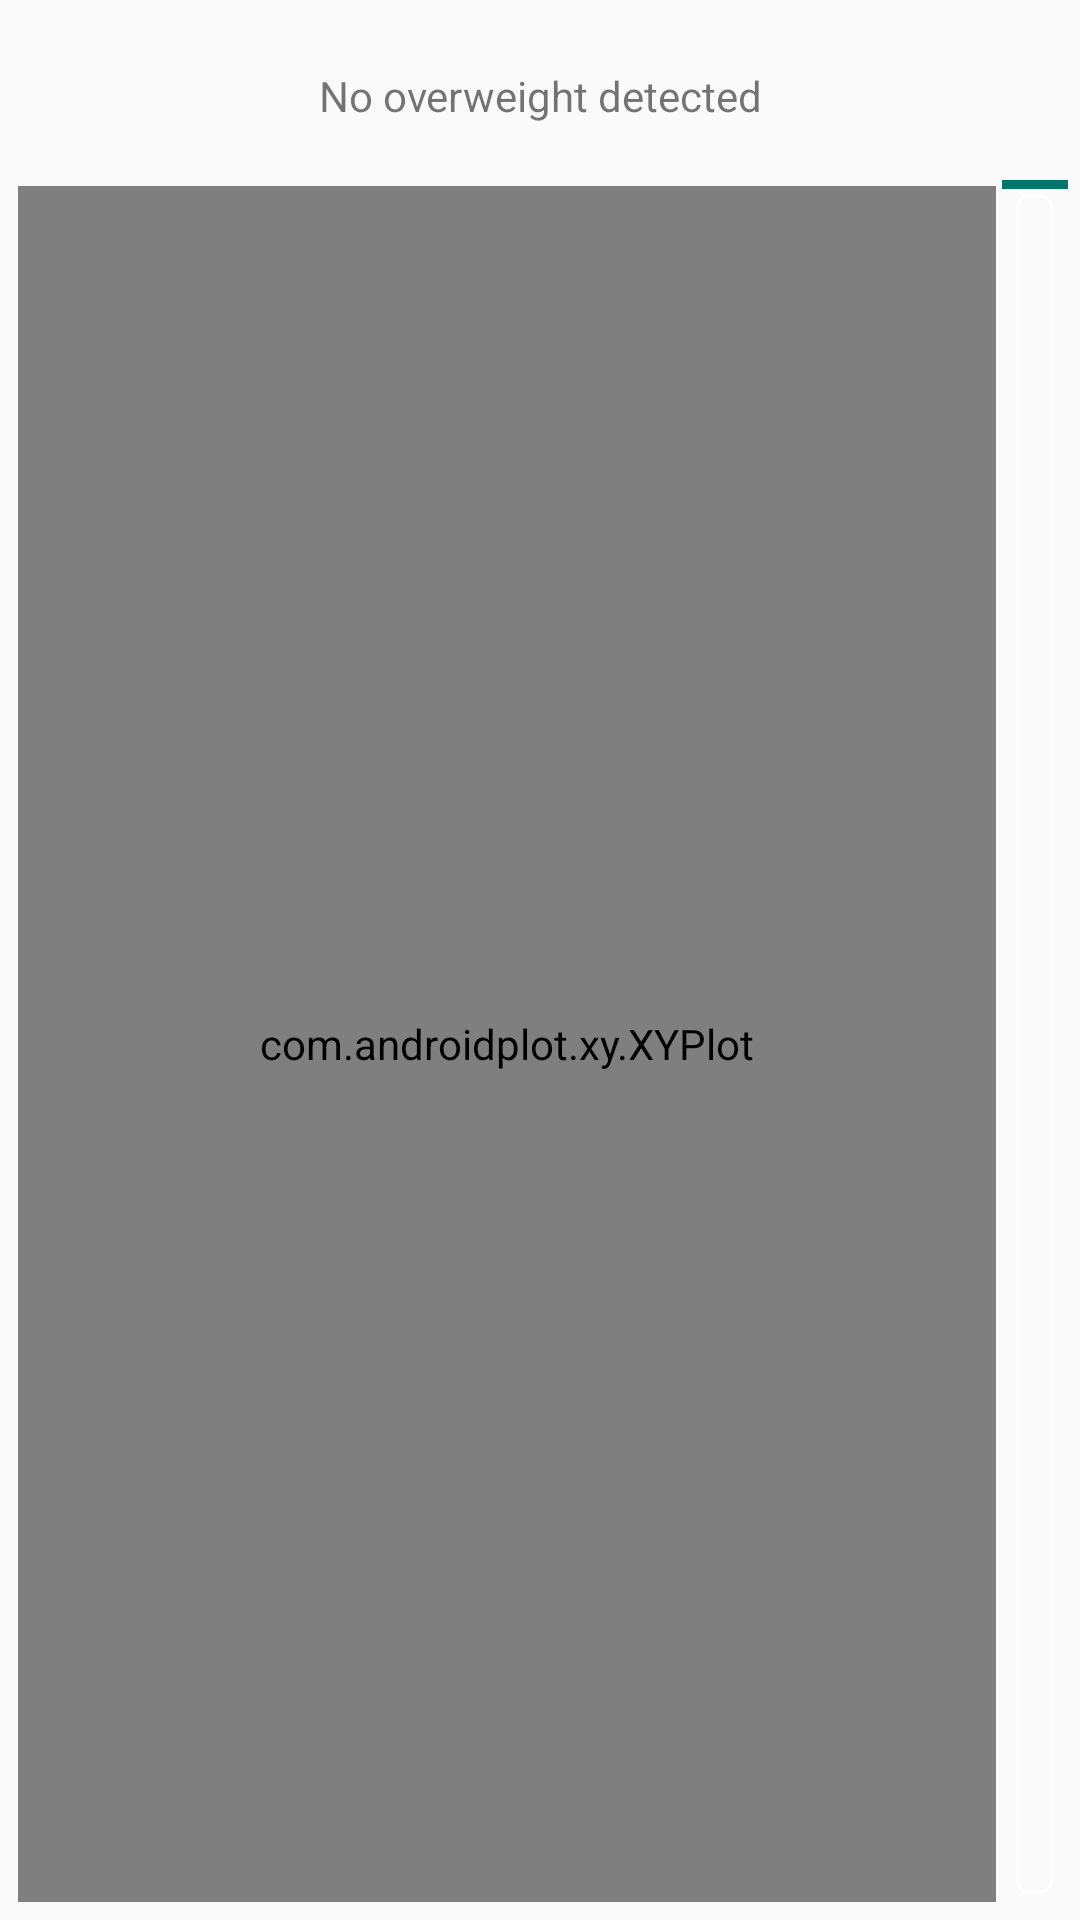

Android layout source for this screen:
<!-- AndroidManifest.xml: application theme AppTheme -->
<!-- res/layout/weight_frag.xml -->
<?xml version="1.0" encoding="utf-8"?>
<LinearLayout xmlns:android="http://schemas.android.com/apk/res/android"
    android:orientation="vertical" android:layout_width="match_parent"
    android:layout_height="match_parent"
    android:padding="4dp">

    <TextView
        android:id="@+id/weightWarning"
        android:layout_width="match_parent"
        android:layout_height="56dp"
        android:text="No overweight detected"
        android:padding="16dp"
        android:gravity="center"/>
    <LinearLayout
        android:layout_width="match_parent"
        android:layout_height="match_parent"
        android:orientation="horizontal">
    <com.androidplot.xy.XYPlot
        android:id="@+id/weightDisplay"
        android:layout_width="fill_parent"
        android:layout_height="fill_parent"
        android:layout_weight="1"
        android:background="@drawable/graph_bg"
        android:layout_margin="2dp"

        androidPlot.titleWidget.labelPaint.textSize="@dimen/title_font_size"
        androidPlot.domainLabelWidget.labelPaint.textSize="@dimen/domain_label_font_size"
        androidPlot.rangeLabelWidget.labelPaint.textSize="@dimen/range_label_font_size"
        androidPlot.graphWidget.marginTop="20dp"
        androidPlot.graphWidget.marginLeft="35dp"
        androidPlot.graphWidget.marginBottom="25dp"
        androidPlot.graphWidget.marginRight="13dp"
        androidPlot.graphWidget.rangeLabelPaint.textSize="@dimen/range_tick_label_font_size"
        androidPlot.graphWidget.rangeOriginLabelPaint.textSize="@dimen/range_tick_label_font_size"
        androidPlot.graphWidget.domainLabelPaint.textSize="@dimen/domain_tick_label_font_size"
        androidPlot.graphWidget.domainOriginLabelPaint.textSize="@dimen/domain_tick_label_font_size"
        androidPlot.legendWidget.textPaint.textSize="@dimen/legend_text_font_size"
        androidPlot.legendWidget.iconSizeMetrics.heightMetric.value="15dp"
        androidPlot.legendWidget.iconSizeMetrics.widthMetric.value="15dp"
        androidPlot.legendWidget.heightMetric.value="25dp"
        androidPlot.legendWidget.positionMetrics.anchor="right_bottom"/>


        <RelativeLayout
            android:layout_width="22dp"
            android:layout_height="match_parent"
            android:padding="0dp"
            android:layout_margin="0dp">

            <ProgressBar
                android:id="@+id/vertical_progressbar"
                style="@style/Widget.ProgressBar.Vertical"
                android:layout_width="12dip"
                android:layout_margin="5dp"
                android:layout_marginRight="10dp"
                android:layout_height="match_parent"
                />

            <View
                android:id="@+id/maxWeight"
                android:layout_width="match_parent"
                android:layout_height="3dp"
                android:background="@color/accent_material_light" />
            <View
                android:id="@+id/trsWeight"
                android:layout_width="match_parent"
                android:layout_height="3dp"
                android:background="@color/ripple_material_light" />
        </RelativeLayout>

        
    </LinearLayout>

</LinearLayout>
<!-- resources referenced by this layout -->
<resources>
  <dimen name="domain_label_font_size">13dp</dimen>
  <dimen name="domain_tick_label_font_size">15dp</dimen>
  <dimen name="legend_text_font_size">18dp</dimen>
  <dimen name="range_label_font_size">13dp</dimen>
  <dimen name="range_tick_label_font_size">15dp</dimen>
  <dimen name="title_font_size">20dp</dimen>
  <!-- drawable graph_bg (drawable) -->
  <shape
      xmlns:android="http://schemas.android.com/apk/res/android"
      android:shape="rectangle">
  
      <corners android:radius="5dp" />
      <solid android:color="@android:color/white" />
      <stroke
          android:width="1dip"
          android:color="@color/background_material_dark" />
  </shape>
  <style name="Widget.ProgressBar.Vertical">
          <item name="android:indeterminateOnly">false</item>
          <item name="android:progressDrawable">@drawable/vertical_progress</item>
          <item name="android:indeterminateDrawable">@android:drawable/progress_indeterminate_horizontal</item>
          <item name="android:minWidth">1dip</item>
          <item name="android:maxWidth">12dip</item>
      </style>
  <style name="AppTheme" parent="Theme.AppCompat.Light.DarkActionBar">
          
      </style>
  <!-- drawable vertical_progress (drawable) -->
  <?xml version="1.0" encoding="utf-8"?>
  <layer-list xmlns:android="http://schemas.android.com/apk/res/android">
      <item android:id="@android:id/background">
          <shape>
              <stroke
                  android:color="@color/background_floating_material_light"
                  android:width="1dp"
              />
              <corners
                  android:radius="3dp" />
              <solid
                  android:color="@color/background_material_light"
                  />
          </shape>
      </item>
      <item android:id="@android:id/secondaryProgress">
          <clip android:clipOrientation="vertical" android:gravity="bottom">
              <shape>
  
              </shape>
          </clip>
      </item>
      <item android:id="@android:id/progress">
          <clip android:clipOrientation="vertical" android:gravity="bottom">
              <shape>
                  <corners
                      android:radius="3dp" />
                  <solid
                      android:color="@color/accent_material_dark" />
              </shape>
          </clip>
      </item>
  </layer-list>
</resources>
